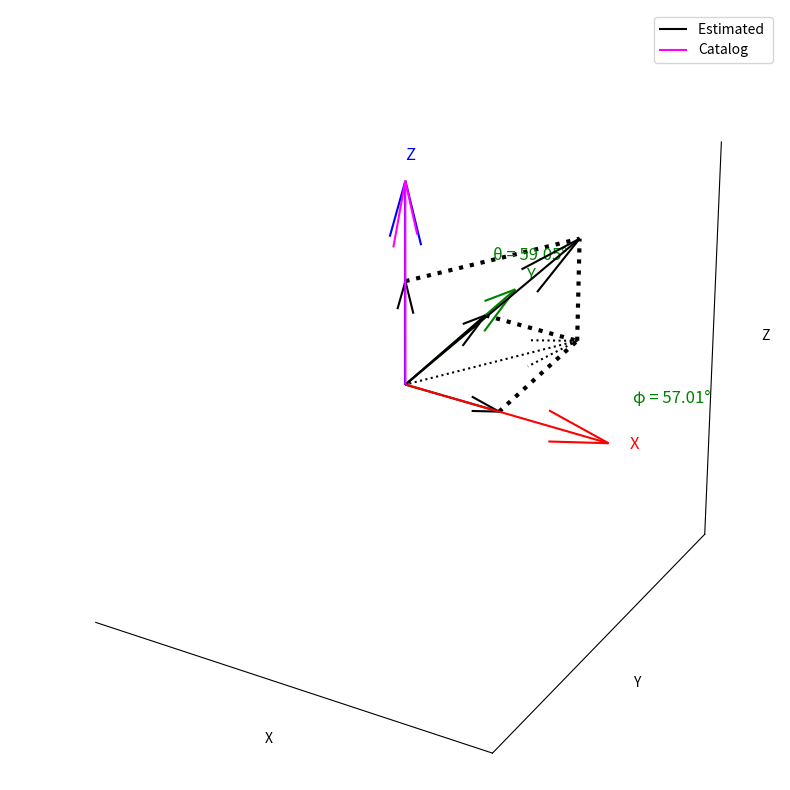

Write the Python code that produced this figure.
import numpy as np
import matplotlib.pyplot as plt
from mpl_toolkits.mplot3d import Axes3D
import math

# Funzione per calcolare direzione da vettore cartesiano
def compute_direction(vx, vy, vz):
    norm = math.sqrt(vx*vx + vy*vy + vz*vz)
    if norm == 0:
        raise ValueError("Vettore nullo, impossibile normalizzare")
    ux, uy, uz = vx/norm, vy/norm, vz/norm
    theta = math.acos(uz)                    # angolo da +Z
    phi = math.atan2(uy, ux) % (2*math.pi)   # azimutale [0, 2π)
    return {'unit_vector': (ux, uy, uz),
            'theta': theta,
            'phi': phi,
            'theta_deg': math.degrees(theta),
            'phi_deg': math.degrees(phi)}

# Dati di esempio: vettore direzionale nel sistema del satellite
# v_spacecraft = (0.02159, -0.005419, 0.002737)
v_spacecraft = (5.002954, 7.705379, 5.508827)
# v_spacecraft = (1, 0, 0)
direction = compute_direction(*v_spacecraft)
v_unit = direction['unit_vector']
theta = direction['theta']
phi = direction['phi']

# Coordinate catalogo per confronto (in gradi)
# theta_cat_deg, phi_cat_deg = 164.8130, 39.2921
theta_cat_deg, phi_cat_deg = 0.0474, 258.8200
# theta_cat_deg, phi_cat_deg = 82.4244, 359.7950
theta_cat = np.radians(theta_cat_deg)
phi_cat = np.radians(phi_cat_deg)

# Conversione in coordinate cartesiane unitari su sfera
x = np.sin(theta) * np.cos(phi)
y = np.sin(theta) * np.sin(phi)
z = np.cos(theta)

x_cat = np.sin(theta_cat) * np.cos(phi_cat)
y_cat = np.sin(theta_cat) * np.sin(phi_cat)
z_cat = np.cos(theta_cat)

print(f"Direzione stimata: {direction}")
print(f"Direzione catalogo: theta={theta_cat_deg}°, phi={phi_cat_deg}°")

# Plotta la sfera
fig = plt.figure(figsize=(8, 8))
ax = fig.add_subplot(111, projection='3d')

# Sfera
u = np.linspace(0, 2 * np.pi, 100)
v = np.linspace(0, np.pi, 100)
x_s = np.outer(np.cos(u), np.sin(v))
y_s = np.outer(np.sin(u), np.sin(v))
z_s = np.outer(np.ones_like(u), np.cos(v))
# ax.plot_surface(x_s, y_s, z_s, color='lightgray', alpha=0.3, linewidth=0)

# add x, y, z quivers
ax.quiver(0, 0, 0, 1, 0, 0, color='red')
ax.quiver(0, 0, 0, 0, 1, 0, color='green')
ax.quiver(0, 0, 0, 0, 0, 1, color='blue')

# add x, y, z labels
ax.text(1.1, 0, 0, 'X', color='red', fontsize=12)
ax.text(0, 1.1, 0, 'Y', color='green', fontsize=12)
ax.text(0, 0, 1.1, 'Z', color='blue', fontsize=12)

# Vettori
ax.quiver(0, 0, 0, x, y, z, color='black', label='Estimated ')
ax.quiver(0, 0, 0, x_cat, y_cat, z_cat, color='magenta', label='Catalog')

# quivers of the components
ax.quiver(0, 0, 0, v_unit[0], 0, 0, color='black')
ax.quiver(0, 0, 0, 0, v_unit[1], 0, color='black')
ax.quiver(0, 0, 0, 0, 0, v_unit[2], color='black')


ax.quiver(0, 0, 0, v_unit[0], v_unit[1], 0, color='black', ls='dotted')

# dotted lines to underline the components corresponding to the components in the xy plane and the z axis
ax.plot([v_unit[0], v_unit[0]], [0, v_unit[1]], [0, 0], color='black', linestyle='dotted', lw=3)
ax.plot([0, v_unit[0]], [v_unit[1], v_unit[1]], [0, 0], color='black', linestyle='dotted', lw=3)
ax.plot([0, v_unit[0]], [0, v_unit[1]], [v_unit[2], v_unit[2]], color='black', linestyle='dotted', lw=3)
ax.plot([v_unit[0], v_unit[0]], [v_unit[1], v_unit[1]], [0, v_unit[2]], color='black', linestyle='dotted', lw=3)

# add text of the theta angle between the component of z and the vector
ax.text(v_unit[0]*0.5, v_unit[1]*0.5, v_unit[2],
        f'θ = {direction["theta_deg"]:.2f}°',
        color='green', fontsize=12)


# add text of the phi angle between the component of z and the vector
ax.text(v_unit[0]*2, v_unit[1]*0.5, 0,
        f'φ = {direction["phi_deg"]:.2f}°',
        color='green', fontsize=12)


# Impostazioni grafiche
ax.set_box_aspect([1,1,1])
ax.set_xlim([-1, 1])
ax.set_ylim([-1, 1])
ax.set_zlim([-1, 1])
ax.set_xlabel('X')
ax.set_ylabel('Y')
ax.set_zlabel('Z')
ax.legend()

# hide axes
ax.set_xticks([])
ax.set_yticks([])
ax.set_zticks([])
ax.xaxis.pane.fill = False
ax.yaxis.pane.fill = False
ax.zaxis.pane.fill = False
ax.xaxis.set_pane_color((1.0, 1.0, 1.0, 0.0))
ax.yaxis.set_pane_color((1.0, 1.0, 1.0, 0.0))
ax.zaxis.set_pane_color((1.0, 1.0, 1.0, 0.0))
ax.grid(False)

plt.tight_layout()
plt.show()
